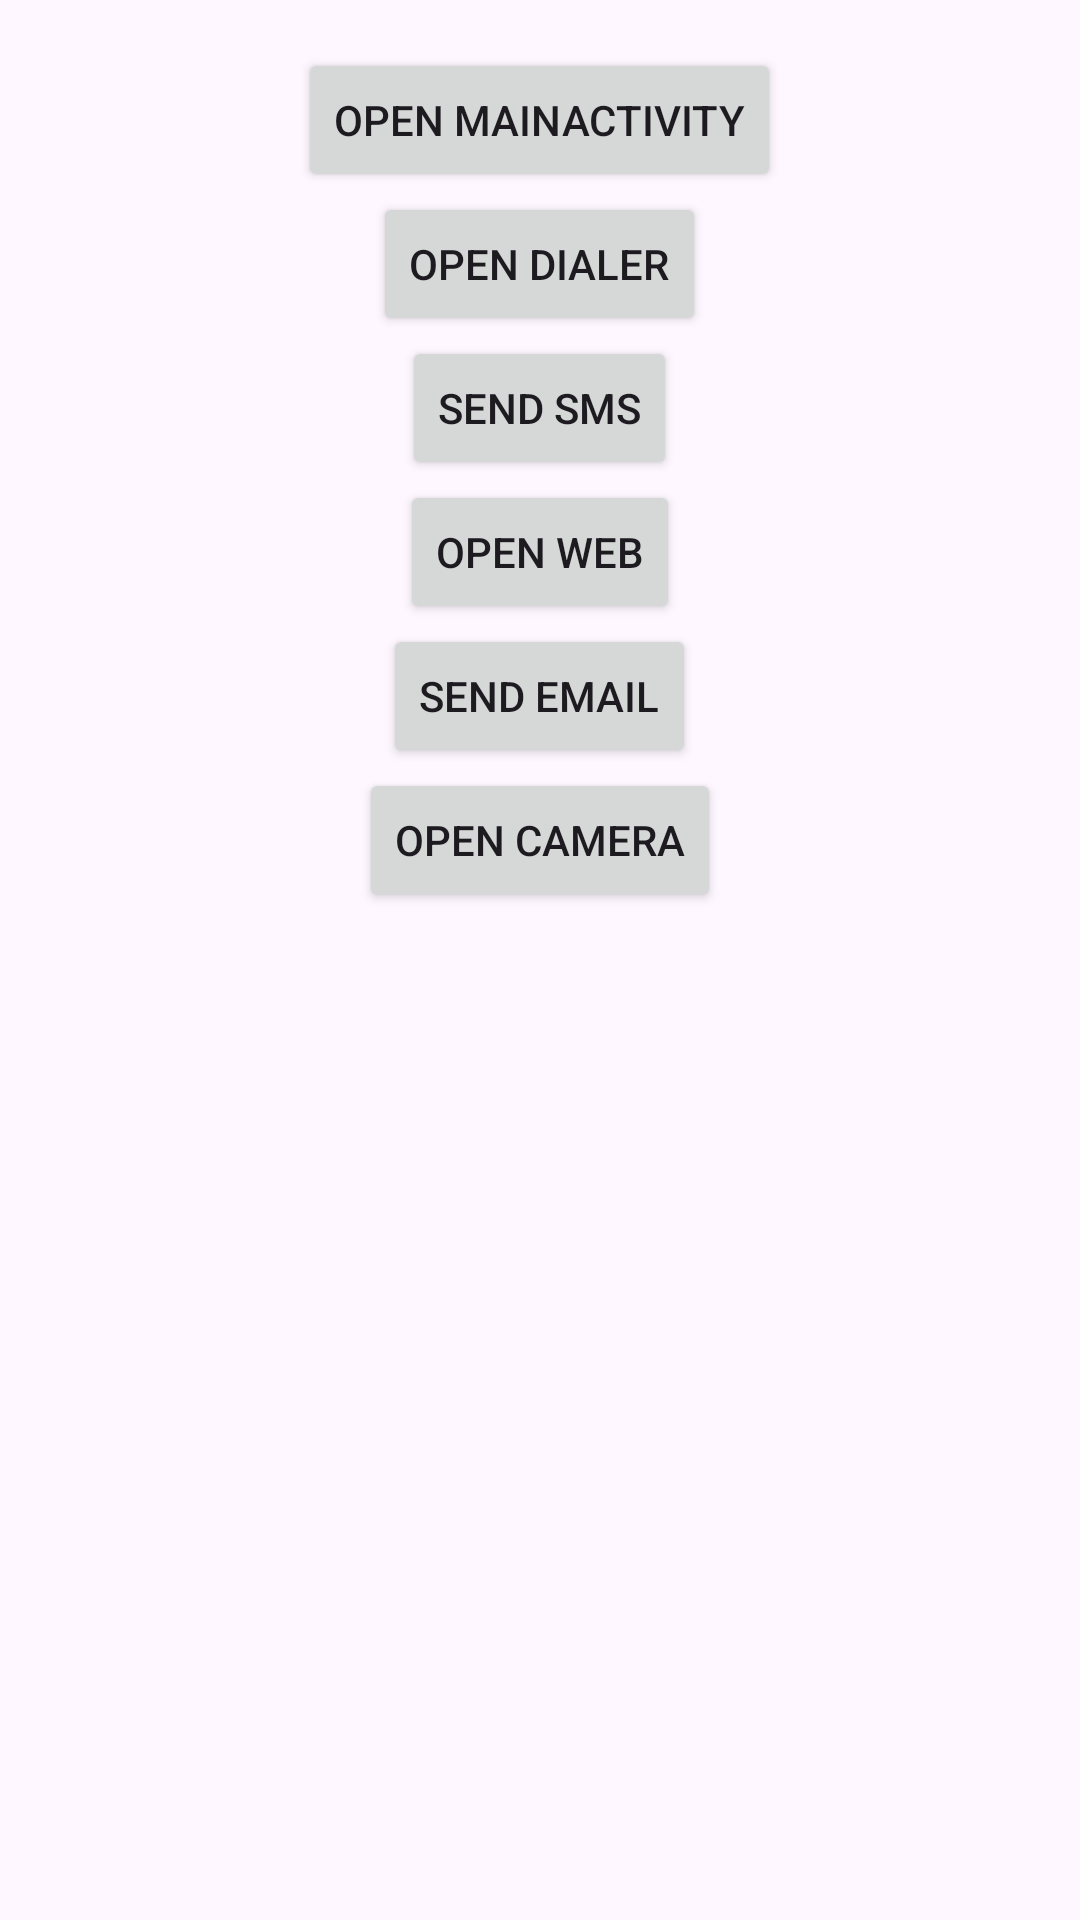

Android layout source for this screen:
<!-- AndroidManifest.xml: application theme Theme.Tute08_part02 -->
<!-- res/layout/activity_home.xml -->
<?xml version="1.0" encoding="utf-8"?>
<ScrollView xmlns:android="http://schemas.android.com/apk/res/android"
    xmlns:app="http://schemas.android.com/apk/res-auto"
    xmlns:tools="http://schemas.android.com/tools"
    android:layout_width="match_parent"
    android:layout_height="match_parent">

    <LinearLayout
        android:orientation="vertical"
        android:padding="16dp"
        android:gravity="center"
        android:layout_width="match_parent"
        android:layout_height="wrap_content">

        <Button android:id="@+id/button2" android:layout_width="wrap_content" android:layout_height="wrap_content" android:text="Open MainActivity" />
        <Button android:id="@+id/button3" android:layout_width="wrap_content" android:layout_height="wrap_content" android:text="Open Dialer" />
        <Button android:id="@+id/button4" android:layout_width="wrap_content" android:layout_height="wrap_content" android:text="Send SMS" />
        <Button android:id="@+id/button5" android:layout_width="wrap_content" android:layout_height="wrap_content" android:text="Open Web" />
        <Button android:id="@+id/button6" android:layout_width="wrap_content" android:layout_height="wrap_content" android:text="Send Email" />
        <Button android:id="@+id/button7" android:layout_width="wrap_content" android:layout_height="wrap_content" android:text="Open Camera" />

        <ImageView
            android:id="@+id/imageView"
            android:layout_width="200dp"
            android:layout_height="200dp"
            android:layout_marginTop="16dp"
            android:contentDescription="Camera Preview"
            android:scaleType="centerCrop"
            tools:srcCompat="@drawable/ic_launcher_background" />

    </LinearLayout>
</ScrollView>
<!-- resources referenced by this layout -->
<resources>
  <style name="Theme.Tute08_part02" parent="Base.Theme.Tute08_part02" />
  <style name="Base.Theme.Tute08_part02" parent="Theme.Material3.DayNight.NoActionBar">
          
          
      </style>
</resources>
